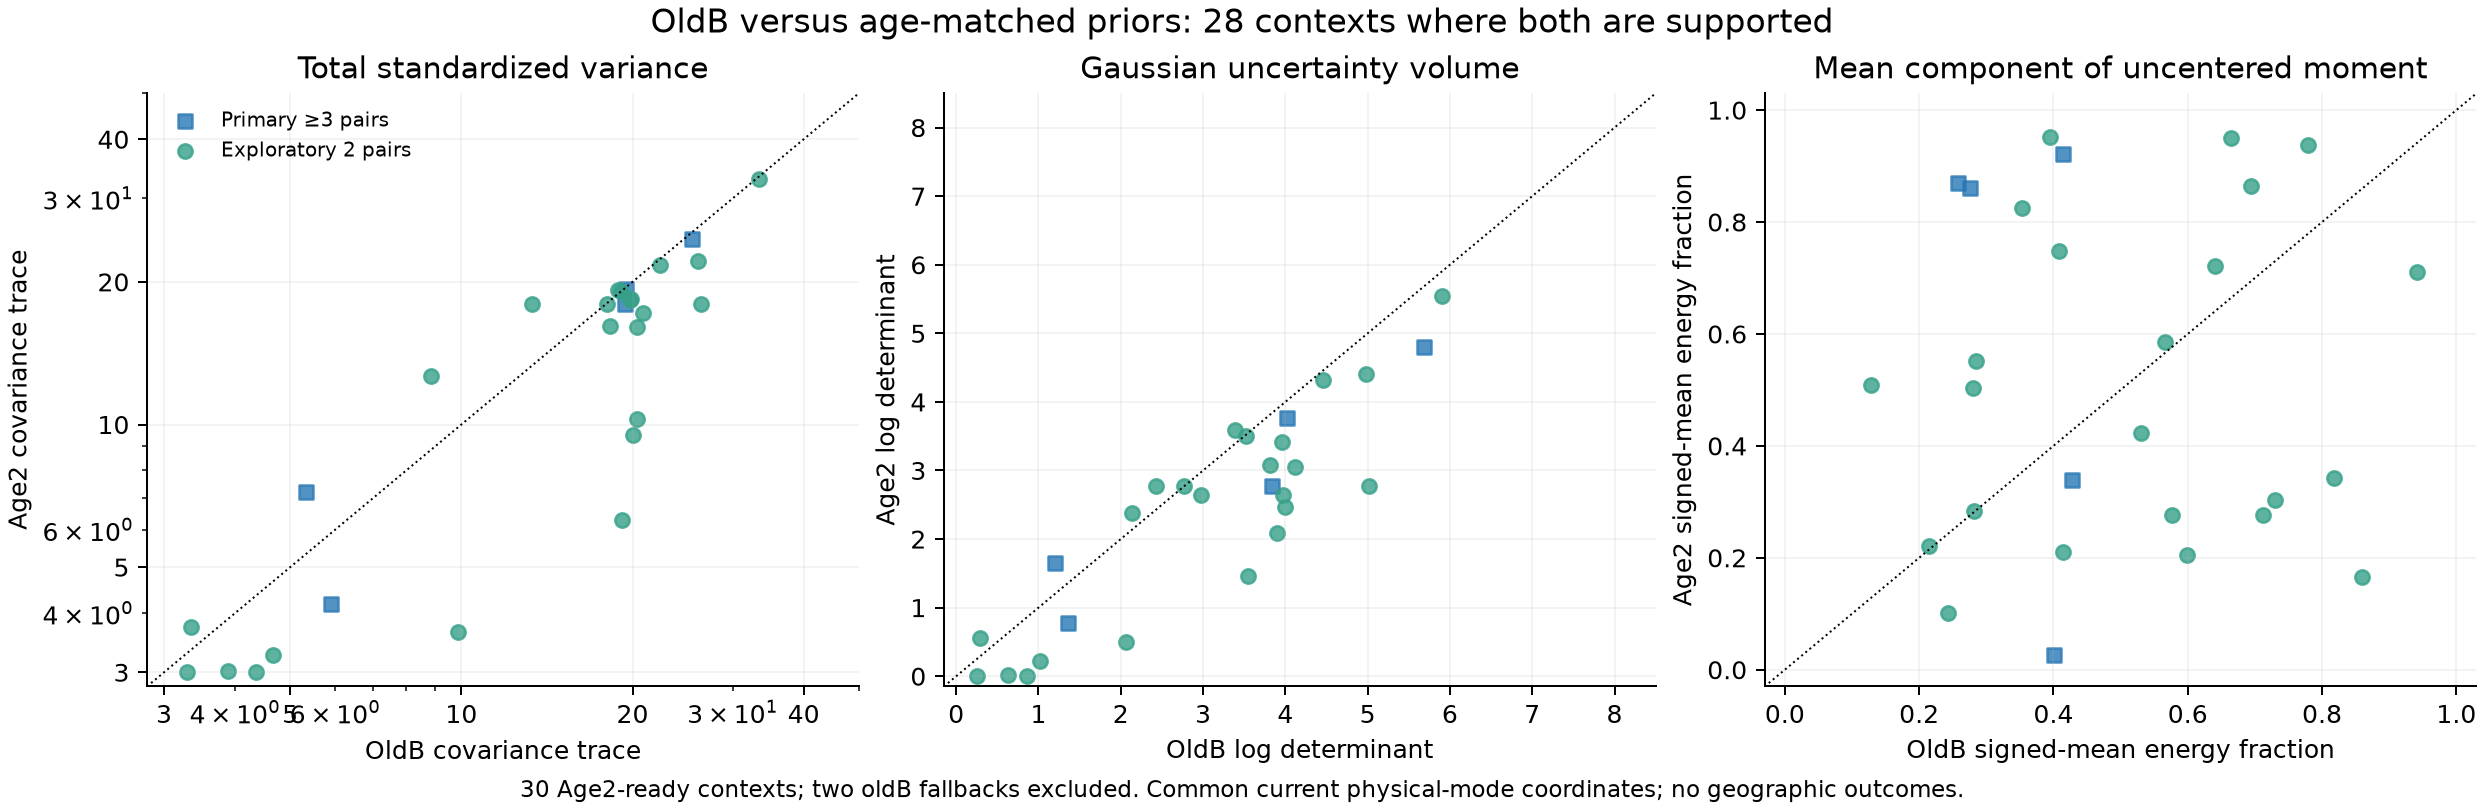

The data file committed next to this chart (first rows):
case, dataset, target_family, pair_count, primary_eligible, nominal_age_hours, age_mean_matched_horizon_hours, old_mean_historical_propagation_age_hour…, oldB_trace, Age2_trace, trace_ratio_Age2_over_oldB, oldB_logdet, Age2_logdet, logdet_change_Age2_minus_oldB, oldB_logvolume, Age2_logvolume, covariance_direction_angle_deg, uncentered_second_moment_direction_angle…, oldB_top_relative_eigengap, Age2_top_relative_eigengap, oldB_signed_mean_energy_fraction, Age2_signed_mean_energy_fraction, history_sha256, nominal_element_sha256
DS24-0010, DS24, 65480, 2, False, 9.955, 9.38, 41.53, 9.871, 3.653, 0.3701, 2.063, 0.5027, -1.56, 1.032, 0.2514, 46.03, 46.03, 0.8729, 0.3951, 0.8596, 0.1658, 661bc32c5d05d48c05ac4633960c5bddbd535c11…, 1056de58f017da2ccec0461ee2190925f628ab79…
DS24-0019, DS24, 61679, 2, False, 19.01, 18.76, 48.71, 20.4, 10.26, 0.5031, 3.995, 2.467, -1.529, 1.998, 1.233, 60.54, 60.54, 0.7878, 0.8032, 0.694, 0.8638, c0fe1879ded2843feed8f8ce643087652d873432…, cd7baba29b6142369348b0058a58402aa9500f28…
DS24-0075, DS24, 66351, 3, True, 19.04, 19.31, 41.23, 25.4, 24.64, 0.9702, 5.683, 4.806, -0.8761, 2.841, 2.403, 31.61, 31.61, 0.5854, 0.5223, 0.428, 0.3399, 85f0d130658a8dec28766bed8529c436461867ca…, 2ad940e7f9aff88dc7da85695196d67976e0f2e2…
DS24-0089, DS24, 65755, 2, False, 26.8, 24.23, 55.46, 3.342, 3.735, 1.118, 0.2943, 0.5512, 0.2569, 0.1471, 0.2756, 17.8, 17.8, 0.2549, 0.4237, 0.5991, 0.2056, 0305e20172c00f46781110f595e75952d52e59e6…, 092360de1ed1e13297317a08591ed8f73bbcf961…
DS26-0014, DS26, 64724, 3, True, 19.01, 20.84, 52.62, 5.891, 4.176, 0.7089, 1.359, 0.7777, -0.581, 0.6793, 0.3889, 14.61, 14.61, 0.743, 0.5405, 0.4008, 0.02715, 1beafdc0f9d9211ecdaeda1798a2bf80706fea0b…, a71af5de609e9c6af4208213d8d1af792c024419…
DS26-0020, DS26, 60429, 2, False, 15.84, 17.2, 49.84, 4.664, 3.256, 0.6982, 1.02, 0.228, -0.7923, 0.5101, 0.114, 89.49, 89.49, 0.588, 0.2038, 0.353, 0.8256, 498beadb65bedc29e4214b30f4f8f727fcec4283…, 6b9e1390877db98af722a3b66fd0c7979fd76060…
DS26-0024, DS26, 66967, 2, False, 23.99, 23.54, 50.15, 26.09, 22.09, 0.8468, 4.98, 4.401, -0.5794, 2.49, 2.2, 37.41, 37.41, 0.4318, 0.6816, 0.2816, 0.2839, 257e399cf5e9d3c685e137fa2c21f2ff187d0772…, 8d2ee36cdbf7f69760af84c26bc0b26c3e67fc80…
DS26-0036, DS26, 58513, 2, False, 24.05, 23.54, 55.44, 4.356, 3, 0.6887, 0.8569, -1.5543122344752196e-15, -0.8569, 0.4285, -7.771561172376098e-16, , 47.46, 0.5755, 1.110223024625157e-16, 0.941, 0.711, ffd8bec19eb8448e38e01f1c8600d422883f53bc…, 88bcaa17eee40e4a849e69568c122cc240210bd7…
DS26-0040, DS26, 54851, 2, False, 25.64, 30.6, 51.27, 3.29, 3, 0.9118, 0.2547, 1.1102230246251561e-15, -0.2547, 0.1274, 5.551115123125781e-16, , 79.31, 0.2249, 8.881784197001242e-16, 0.7293, 0.304, 20f676709a7e5a607bf0b6004e30cac944d224a2…, 71b81df9dbe92e520a018b0643daf9dc6e42da04…
DS26-0108, DS26, 57301, 2, False, 8.324, 7.846, 41.67, 3.88, 3.016, 0.7772, 0.6315, 0.01562, -0.6158, 0.3157, 0.007811, 84.64, 84.64, 0.4682, 0.0155, 0.8185, 0.3417, e8ce7f5606c27013fb059776ebc3e26b6215ff9c…, 9df6a6ce8ea2ebb5f7ebc450fc3762c51c64bf35…
DS26-0197, DS26, 58191, 2, False, 17.76, 14.91, 48.2, 33.43, 33, 0.9872, 5.902, 5.545, -0.3565, 2.951, 2.773, , 48.34, 3.3306690738754696e-16, 2.220446049250313e-16, 0.7128, 0.2758, 13ff29f8abe42667eed56eafa89d61fcbf41d285…, ff5982bf91bef092917c06e883bf61ab28ac74d7…
DS26-0213, DS26, 100386, 2, False, 18.98, 18.01, 50.3, 8.85, 12.64, 1.429, 2.135, 2.377, 0.2424, 1.067, 1.189, 48.3, 48.3, 0.8037, 0.9047, 0.4143, 0.2095, 2efed558f915fdc2c573027ecb510cb673a66cea…, 054d5e498f167124e3d9773230080a4f585c7dae…
DS26-0229, DS26, 66231, 2, False, 17.07, 17.36, 49.83, 19.17, 6.282, 0.3277, 3.549, 1.454, -2.094, 1.774, 0.7272, 16.9, 16.9, 0.8642, 0.7665, 0.2144, 0.2207, 9c25220fe41dc6be244c83e4a58167cbc323763f…, 61aeed256acfb10170428c33ab47b69edb314b86…
DS26-0263, DS26, 69249, 2, False, 25.64, 24.07, 47.02, 19.84, 18.36, 0.9254, 3.815, 3.078, -0.7372, 1.907, 1.539, 3.872, 3.872, 0.8227, 0.9152, 0.5657, 0.5849, 8eadffe8ba5e12cf36c71608b9cbd20ee7a57bab…, 0130f533f85792ce1b795ee4f78f20739d9464b6…
DS26-0283, DS26, 62955, 2, False, 23.08, 26.99, 48.57, 18.85, 19.26, 1.022, 3.388, 3.587, 0.1988, 1.694, 1.794, 21.99, 21.99, 0.8843, 0.8588, 0.4083, 0.748, 683b28832eaa5f3c7cf711e2ce83fba22723dd2c…, b8b972a3a501425255c2e18ec41562da9de6dd87…
DS26-0287, DS26, 67997, 2, False, 28.76, 27.19, 52.35, 19.11, 19.09, 0.9986, 3.522, 3.508, -0.01313, 1.761, 1.754, 44.06, 44.06, 0.8678, 0.8695, 0.2845, 0.5521, 155531fa28fe7a5f859ba5d0c1e3db9a9381c6e8…, e3d946be9b3bb8020a0a6597994c16d04a1d3817…
DS26-0293, DS26, 69201, 2, False, 21.61, 20.69, 49.48, 18, 18.0, 1, 2.773, 2.773, -8.881784197001252e-16, 1.386, 1.386, 68.34, 68.34, 0.9375, 0.9375, 0.2805, 0.5037, a4265afa7256eafdaf85bcea870d2f68295b1a1b…, 7c3039af6bac82c475a7b3972f73c8fe6e3ff548…
DS26-0303, DS26, 64038, 2, False, 22.46, 26.03, 46.97, 20.33, 16.09, 0.7915, 3.974, 2.645, -1.329, 1.987, 1.323, 79.68, 79.68, 0.7921, 0.929, 0.5761, 0.2762, bb9f8f51f3cbf66b061646da3318669b234339e3…, 1a85637af468b969cc77d2106e1a002d3a7c3680…
DS26-0309, DS26, 60148, 2, False, 22.97, 26, 47.47, 20.07, 9.503, 0.4734, 3.895, 2.085, -1.811, 1.948, 1.042, 31.38, 31.38, 0.8079, 0.8539, 0.2434, 0.1007, a793c2651e25be4814c5af24e1adbdbc13f69869…, aaac361b6b07433ad9a5179780669feda2ab43d3…
DS26-0315, DS26, 62425, 2, False, 25.48, 25, 50.98, 18.23, 16.15, 0.8857, 2.979, 2.649, -0.33, 1.49, 1.325, 27.07, 27.07, 0.9231, 0.9293, 0.6646, 0.9508, 32f52753cdc58efad6fb37493b696d547c4b7981…, 2c22b47a1306434ecc579d15e358f6d71b1424f8…
DS27-0002, DS27, 59864, 2, False, 27.62, 28, 51.12, 26.43, 18, 0.6811, 5.016, 2.773, -2.244, 2.508, 1.386, 4.277, 4.277, 0.4107, 0.9375, 0.7791, 0.9375, b8044435209ba1480fe905bb4b7eaca8da633db7…, 5e9c5c5e617e0429ff407fcf86b905025f2aad64…
DS27-0022, DS27, 58884, 2, False, 15.43, 16, 49.83, 20.85, 17.17, 0.8231, 4.122, 3.046, -1.076, 2.061, 1.523, 12.58, 12.58, 0.7591, 0.9032, 0.5311, 0.4224, 787bb29539e9b43aa239c5b5b23927fba6bd2cd8…, 5b0d98fd606fc3e44fbeda80840e8d0bee9a6222…
DS28-0003, DS28, 65069, 2, False, 14.7, 13.31, 45.24, 19.85, 18.41, 0.9274, 3.955, 3.418, -0.5369, 1.977, 1.709, 38.28, 38.28, 0.8376, 0.872, 0.1279, 0.5079, 2717d27f76bbe4230254da408038c55b0c219151…, 1d020e18188c461cd56e2c0f5139e0830e1382bd…
DS28-0005, DS28, 63863, 2, False, 15.79, 15, 44.59, 13.3, 18, 1.354, 2.425, 2.773, 0.348, 1.212, 1.386, 3.414, 3.414, 0.9115, 0.9375, 0.3955, 0.9511, c2bd5ce73024d15478331b4fe1d96c7043e5b068…, 541508b184e75664fa3499391b4bbb5f971fd0ca…
DS28-0011, DS28, 65466, 3, True, 17.15, 17.33, 39.15, 19.43, 18, 0.9266, 3.843, 2.773, -1.07, 1.921, 1.386, 15.48, 15.48, 0.8032, 0.9375, 0.2576, 0.8705, b21ae127be7a8eb17665fbe12ae532587fca10d0…, 98c82fc3ab06e652d49db1302bf1471a9d2022be…
FRSH-0001, FRSH, 66542, 3, True, 17.45, 18, 38.45, 19.5, 19.31, 0.9903, 4.02, 3.764, -0.2556, 2.01, 1.882, 9.069, 9.069, 0.7688, 0.8848, 0.2757, 0.8608, 401c2925d79500b6508ffc83f758ac2f68072ac6…, aec3b0ddeb78abf9080acd9ce45db09e54d31e7a…
FRSH-0004, FRSH, 59704, 2, False, 17.59, 18, 38.92, 22.36, 21.71, 0.9709, 4.452, 4.323, -0.1294, 2.226, 2.162, 25.33, 25.33, 0.6647, 0.7054, 0.6399, 0.721, 8136b807706ccddd251fb8c74bb0a92a922ee897…, af6b716aaf256aa75d8d8472911b7515a9d8bfb2…
FRSH-0005, FRSH, 58725, 3, True, 11.27, 13.33, 34.87, 5.341, 7.212, 1.35, 1.206, 1.651, 0.4448, 0.6031, 0.8255, 12.05, 12.05, 0.7006, 0.8081, 0.4146, 0.9224, 032841dc44409784902c0ad4180d464c066f7ff3…, b327b8bd713293c393b04754610c9df78f28c4d0…
